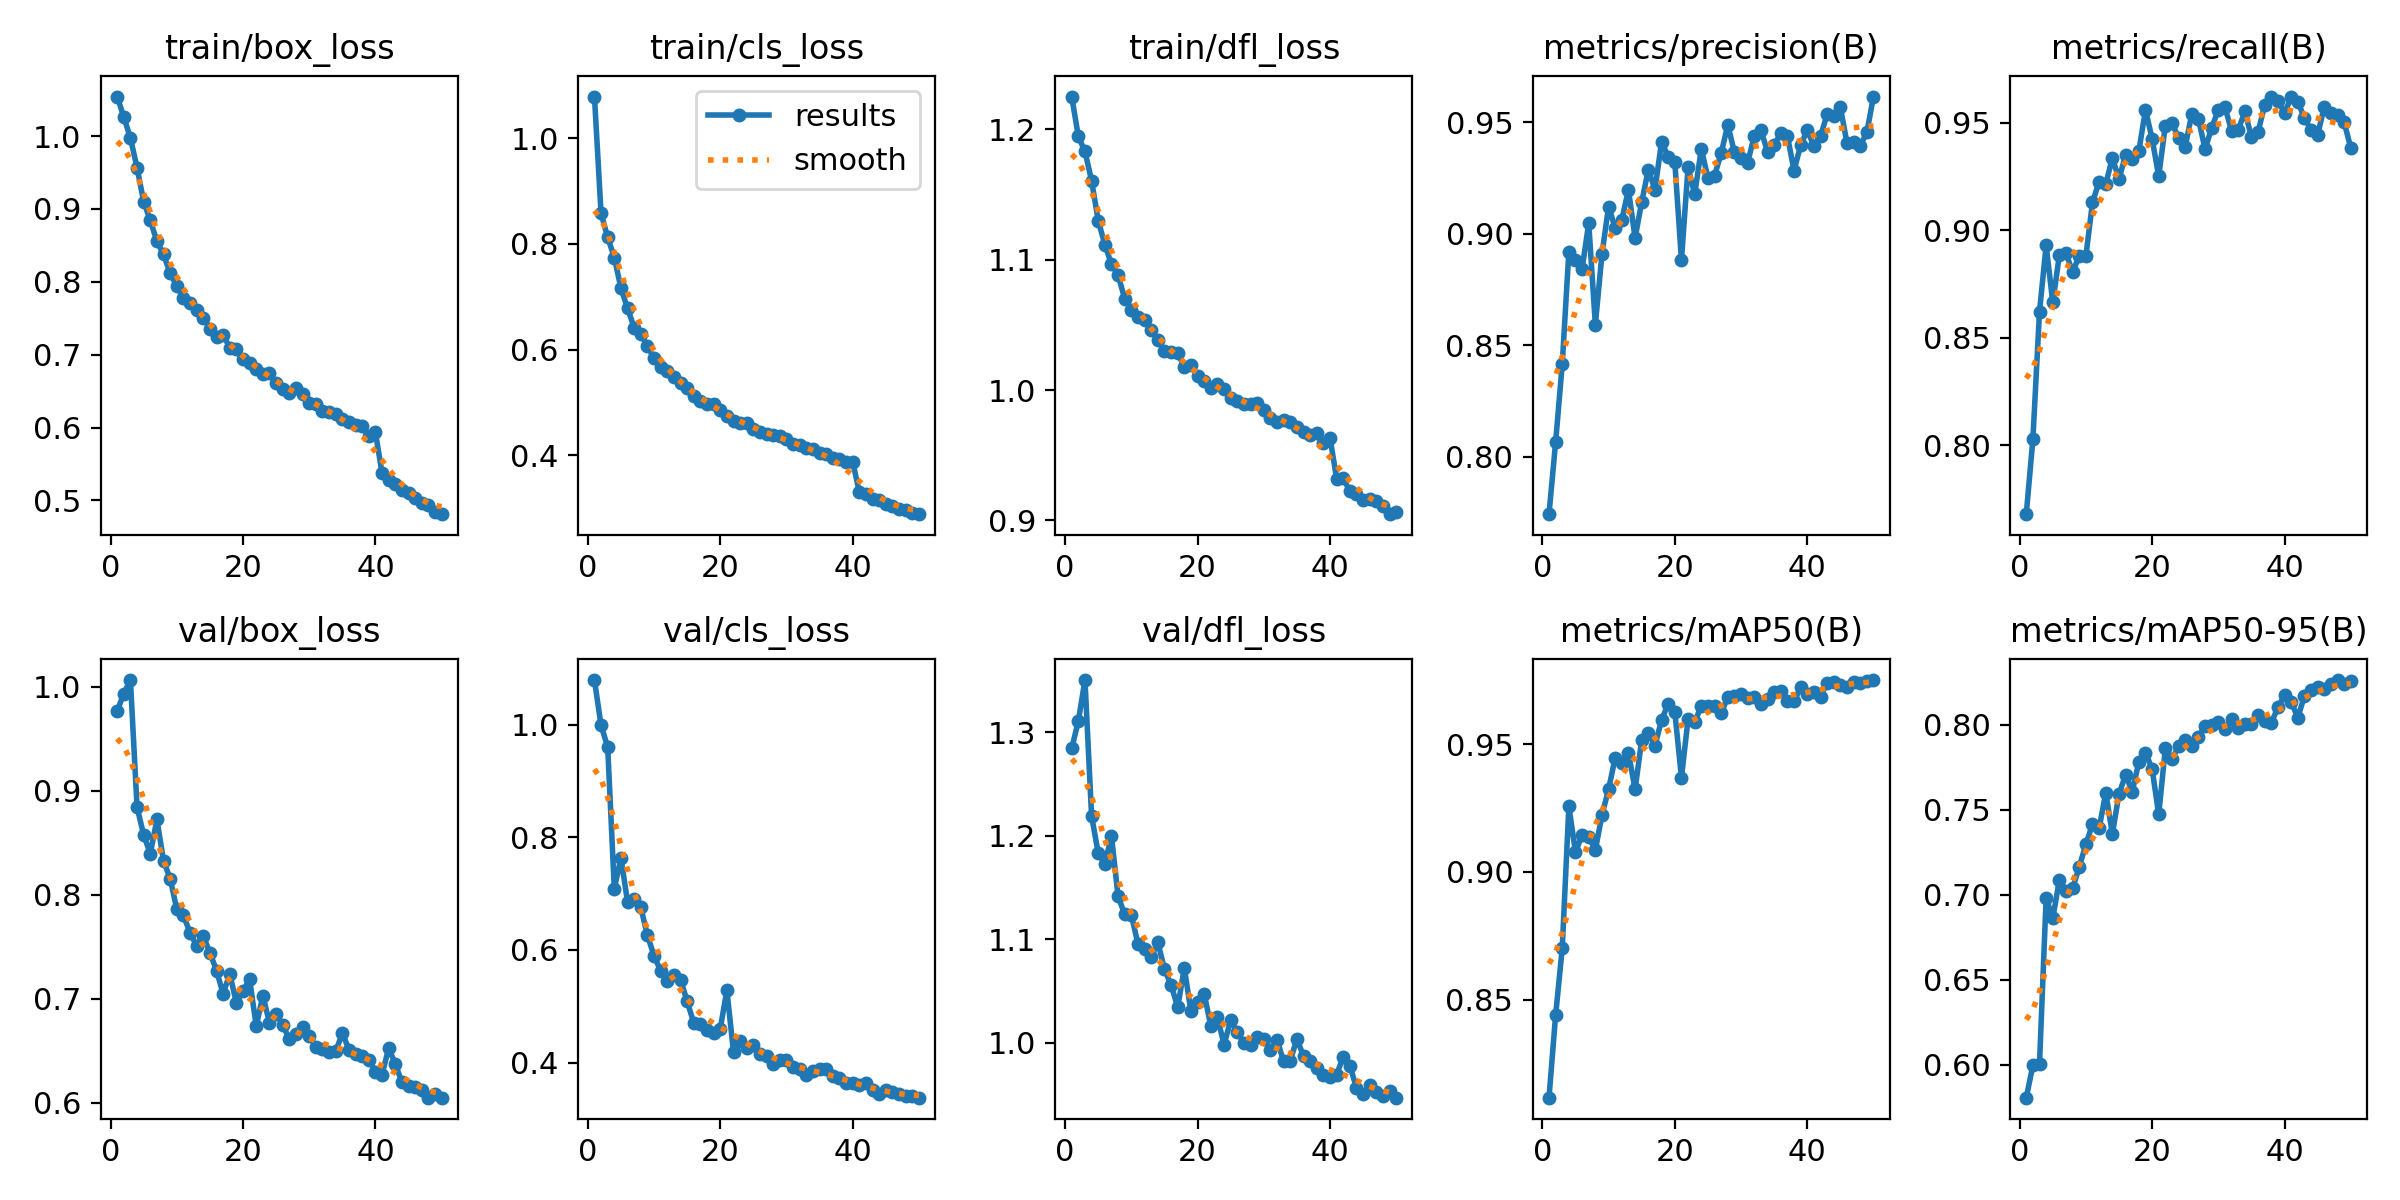

The file beside this chart, header and first rows:
epoch, time, train/box_loss, train/cls_loss, train/dfl_loss, metrics/precision(B), metrics/recall(B), metrics/mAP50(B), metrics/mAP50-95(B), val/box_loss, val/cls_loss, val/dfl_loss, lr/pg0, lr/pg1, lr/pg2
1, 86.22, 1.054, 1.079, 1.225, 0.7742, 0.768, 0.8116, 0.5807, 0.9767, 1.08, 1.284, 0.0004745, 0.0004745, 0.0004745
2, 169.5, 1.026, 0.8578, 1.195, 0.8064, 0.803, 0.8438, 0.5998, 0.9935, 0.9991, 1.311, 0.000932, 0.000932, 0.000932
3, 252, 0.9972, 0.8125, 1.183, 0.8414, 0.8622, 0.87, 0.6008, 1.007, 0.9606, 1.35, 0.001371, 0.001371, 0.001371
4, 333.8, 0.9568, 0.7743, 1.161, 0.892, 0.893, 0.9257, 0.6982, 0.8845, 0.7089, 1.219, 0.001344, 0.001344, 0.001344
5, 415.7, 0.9099, 0.7164, 1.13, 0.8882, 0.8665, 0.9077, 0.6862, 0.8576, 0.7635, 1.183, 0.001316, 0.001316, 0.001316
6, 497.5, 0.8843, 0.678, 1.112, 0.8842, 0.8885, 0.9145, 0.7089, 0.8395, 0.6853, 1.173, 0.001288, 0.001288, 0.001288
7, 578.7, 0.8555, 0.6419, 1.097, 0.9048, 0.8895, 0.9138, 0.7023, 0.8725, 0.6908, 1.2, 0.001259, 0.001259, 0.001259
8, 660, 0.8378, 0.6301, 1.088, 0.8592, 0.8805, 0.9085, 0.7037, 0.8329, 0.6757, 1.142, 0.001231, 0.001231, 0.001231
9, 741.2, 0.8116, 0.6066, 1.07, 0.8909, 0.8882, 0.9222, 0.7165, 0.8155, 0.626, 1.124, 0.001203, 0.001203, 0.001203
10, 823, 0.7942, 0.5834, 1.061, 0.9122, 0.888, 0.9324, 0.7297, 0.7864, 0.5898, 1.123, 0.001174, 0.001174, 0.001174
11, 904.6, 0.7783, 0.5674, 1.056, 0.9025, 0.9129, 0.9447, 0.7416, 0.7803, 0.5627, 1.096, 0.001146, 0.001146, 0.001146
12, 986.4, 0.7709, 0.5596, 1.054, 0.9063, 0.9227, 0.9427, 0.7391, 0.7637, 0.5451, 1.091, 0.001118, 0.001118, 0.001118
13, 1068, 0.7616, 0.5484, 1.046, 0.9196, 0.9215, 0.9466, 0.7601, 0.7508, 0.5561, 1.083, 0.001089, 0.001089, 0.001089
14, 1149, 0.7509, 0.5369, 1.039, 0.898, 0.9335, 0.9323, 0.7358, 0.76, 0.5471, 1.097, 0.001061, 0.001061, 0.001061
15, 1230, 0.7358, 0.527, 1.03, 0.9142, 0.9239, 0.9517, 0.7593, 0.7445, 0.509, 1.071, 0.001033, 0.001033, 0.001033
16, 1313, 0.7244, 0.5124, 1.029, 0.9286, 0.9351, 0.9545, 0.7705, 0.7272, 0.4701, 1.056, 0.001005, 0.001005, 0.001005
17, 1394, 0.7276, 0.503, 1.029, 0.9197, 0.933, 0.9493, 0.7607, 0.7047, 0.4682, 1.034, 0.0009763, 0.0009763, 0.0009763
18, 1476, 0.7094, 0.4965, 1.017, 0.9412, 0.9368, 0.9595, 0.7782, 0.7242, 0.4574, 1.072, 0.000948, 0.000948, 0.000948
19, 1559, 0.7085, 0.4973, 1.02, 0.9345, 0.956, 0.9657, 0.7837, 0.6959, 0.4522, 1.031, 0.0009197, 0.0009197, 0.0009197
20, 1641, 0.6939, 0.4858, 1.011, 0.9319, 0.9425, 0.9626, 0.7741, 0.7078, 0.4603, 1.04, 0.0008914, 0.0008914, 0.0008914
21, 1723, 0.6882, 0.4748, 1.007, 0.8882, 0.9251, 0.9369, 0.7473, 0.7186, 0.5287, 1.048, 0.0008631, 0.0008631, 0.0008631
22, 1805, 0.6797, 0.4647, 1.002, 0.9298, 0.9487, 0.9598, 0.7862, 0.6738, 0.418, 1.016, 0.0008348, 0.0008348, 0.0008348
23, 1886, 0.6732, 0.4618, 1.004, 0.9176, 0.9499, 0.9586, 0.7797, 0.7029, 0.4377, 1.025, 0.0008065, 0.0008065, 0.0008065
24, 1968, 0.6754, 0.4612, 1, 0.938, 0.9428, 0.9649, 0.7875, 0.677, 0.4259, 0.9982, 0.0007782, 0.0007782, 0.0007782
25, 2049, 0.6605, 0.4491, 0.9938, 0.925, 0.9388, 0.9648, 0.7909, 0.6857, 0.4303, 1.022, 0.0007499, 0.0007499, 0.0007499
26, 2131, 0.6531, 0.4438, 0.9916, 0.926, 0.9541, 0.9648, 0.7877, 0.6748, 0.4148, 1.01, 0.0007216, 0.0007216, 0.0007216
27, 2213, 0.6475, 0.4404, 0.9891, 0.9361, 0.9519, 0.9621, 0.793, 0.6613, 0.4115, 1, 0.0006934, 0.0006934, 0.0006934
28, 2295, 0.6537, 0.4395, 0.9891, 0.9488, 0.9376, 0.9684, 0.7993, 0.6658, 0.3971, 0.9979, 0.0006651, 0.0006651, 0.0006651
29, 2376, 0.6464, 0.4371, 0.99, 0.9365, 0.9476, 0.9687, 0.7999, 0.6724, 0.4052, 1.005, 0.0006368, 0.0006368, 0.0006368
30, 2457, 0.6336, 0.4318, 0.9848, 0.9339, 0.956, 0.9696, 0.8019, 0.6644, 0.4047, 1.004, 0.0006085, 0.0006085, 0.0006085
31, 2539, 0.633, 0.421, 0.9787, 0.9319, 0.9572, 0.9679, 0.7973, 0.6536, 0.3913, 0.993, 0.0005802, 0.0005802, 0.0005802
32, 2620, 0.6228, 0.4192, 0.9758, 0.9439, 0.9462, 0.9686, 0.8034, 0.6517, 0.3892, 1.003, 0.0005519, 0.0005519, 0.0005519
33, 2701, 0.6218, 0.4135, 0.977, 0.9465, 0.9465, 0.9656, 0.7984, 0.6491, 0.3777, 0.9823, 0.0005236, 0.0005236, 0.0005236
34, 2782, 0.6192, 0.4113, 0.9757, 0.9367, 0.9553, 0.9675, 0.8005, 0.6494, 0.3843, 0.9828, 0.0004953, 0.0004953, 0.0004953
35, 2863, 0.6114, 0.4042, 0.9717, 0.9399, 0.9435, 0.9704, 0.8007, 0.667, 0.3883, 1.004, 0.000467, 0.000467, 0.000467
36, 2947, 0.6075, 0.4028, 0.9681, 0.9449, 0.9457, 0.9707, 0.8058, 0.6512, 0.3885, 0.9873, 0.0004387, 0.0004387, 0.0004387
37, 3029, 0.6035, 0.395, 0.9653, 0.9438, 0.9582, 0.9669, 0.8023, 0.6472, 0.3767, 0.9823, 0.0004104, 0.0004104, 0.0004104
38, 3111, 0.6017, 0.3935, 0.9668, 0.9283, 0.9622, 0.9667, 0.8011, 0.645, 0.3726, 0.9759, 0.0003821, 0.0003821, 0.0003821
39, 3192, 0.5884, 0.3876, 0.9594, 0.9396, 0.9603, 0.9723, 0.8103, 0.6414, 0.3628, 0.9689, 0.0003538, 0.0003538, 0.0003538
40, 3273, 0.5933, 0.388, 0.9633, 0.9466, 0.9545, 0.9696, 0.8173, 0.6301, 0.364, 0.9669, 0.0003255, 0.0003255, 0.0003255
41, 3354, 0.5373, 0.33, 0.932, 0.9393, 0.9618, 0.9703, 0.8136, 0.627, 0.3605, 0.9695, 0.0002972, 0.0002972, 0.0002972
42, 3434, 0.5276, 0.3272, 0.9325, 0.9437, 0.9598, 0.9686, 0.8041, 0.6528, 0.3633, 0.9867, 0.0002689, 0.0002689, 0.0002689
43, 3513, 0.5232, 0.3173, 0.9221, 0.9535, 0.9522, 0.974, 0.8169, 0.6371, 0.3504, 0.978, 0.0002406, 0.0002406, 0.0002406
44, 3592, 0.5147, 0.3155, 0.9205, 0.9527, 0.9466, 0.9745, 0.8205, 0.6199, 0.344, 0.9566, 0.0002123, 0.0002123, 0.0002123
45, 3672, 0.5098, 0.3089, 0.9156, 0.9566, 0.9445, 0.9731, 0.8221, 0.6158, 0.3505, 0.951, 0.0001841, 0.0001841, 0.0001841
46, 3752, 0.5038, 0.3039, 0.9165, 0.9406, 0.9573, 0.9724, 0.8208, 0.6152, 0.3478, 0.9595, 0.0001558, 0.0001558, 0.0001558
47, 3832, 0.4969, 0.2994, 0.9146, 0.9411, 0.9547, 0.9744, 0.824, 0.6121, 0.345, 0.9529, 0.0001275, 0.0001275, 0.0001275
48, 3912, 0.4932, 0.2969, 0.911, 0.9395, 0.9536, 0.974, 0.8263, 0.605, 0.3397, 0.9486, 9.91726e-05, 9.91726e-05, 9.91726e-05
49, 3992, 0.484, 0.2915, 0.9047, 0.9455, 0.9502, 0.9746, 0.8239, 0.608, 0.3398, 0.9535, 7.08784e-05, 7.08784e-05, 7.08784e-05
50, 4071, 0.4812, 0.2888, 0.906, 0.9615, 0.9384, 0.9751, 0.8258, 0.6049, 0.3376, 0.9472, 4.25842e-05, 4.25842e-05, 4.25842e-05
